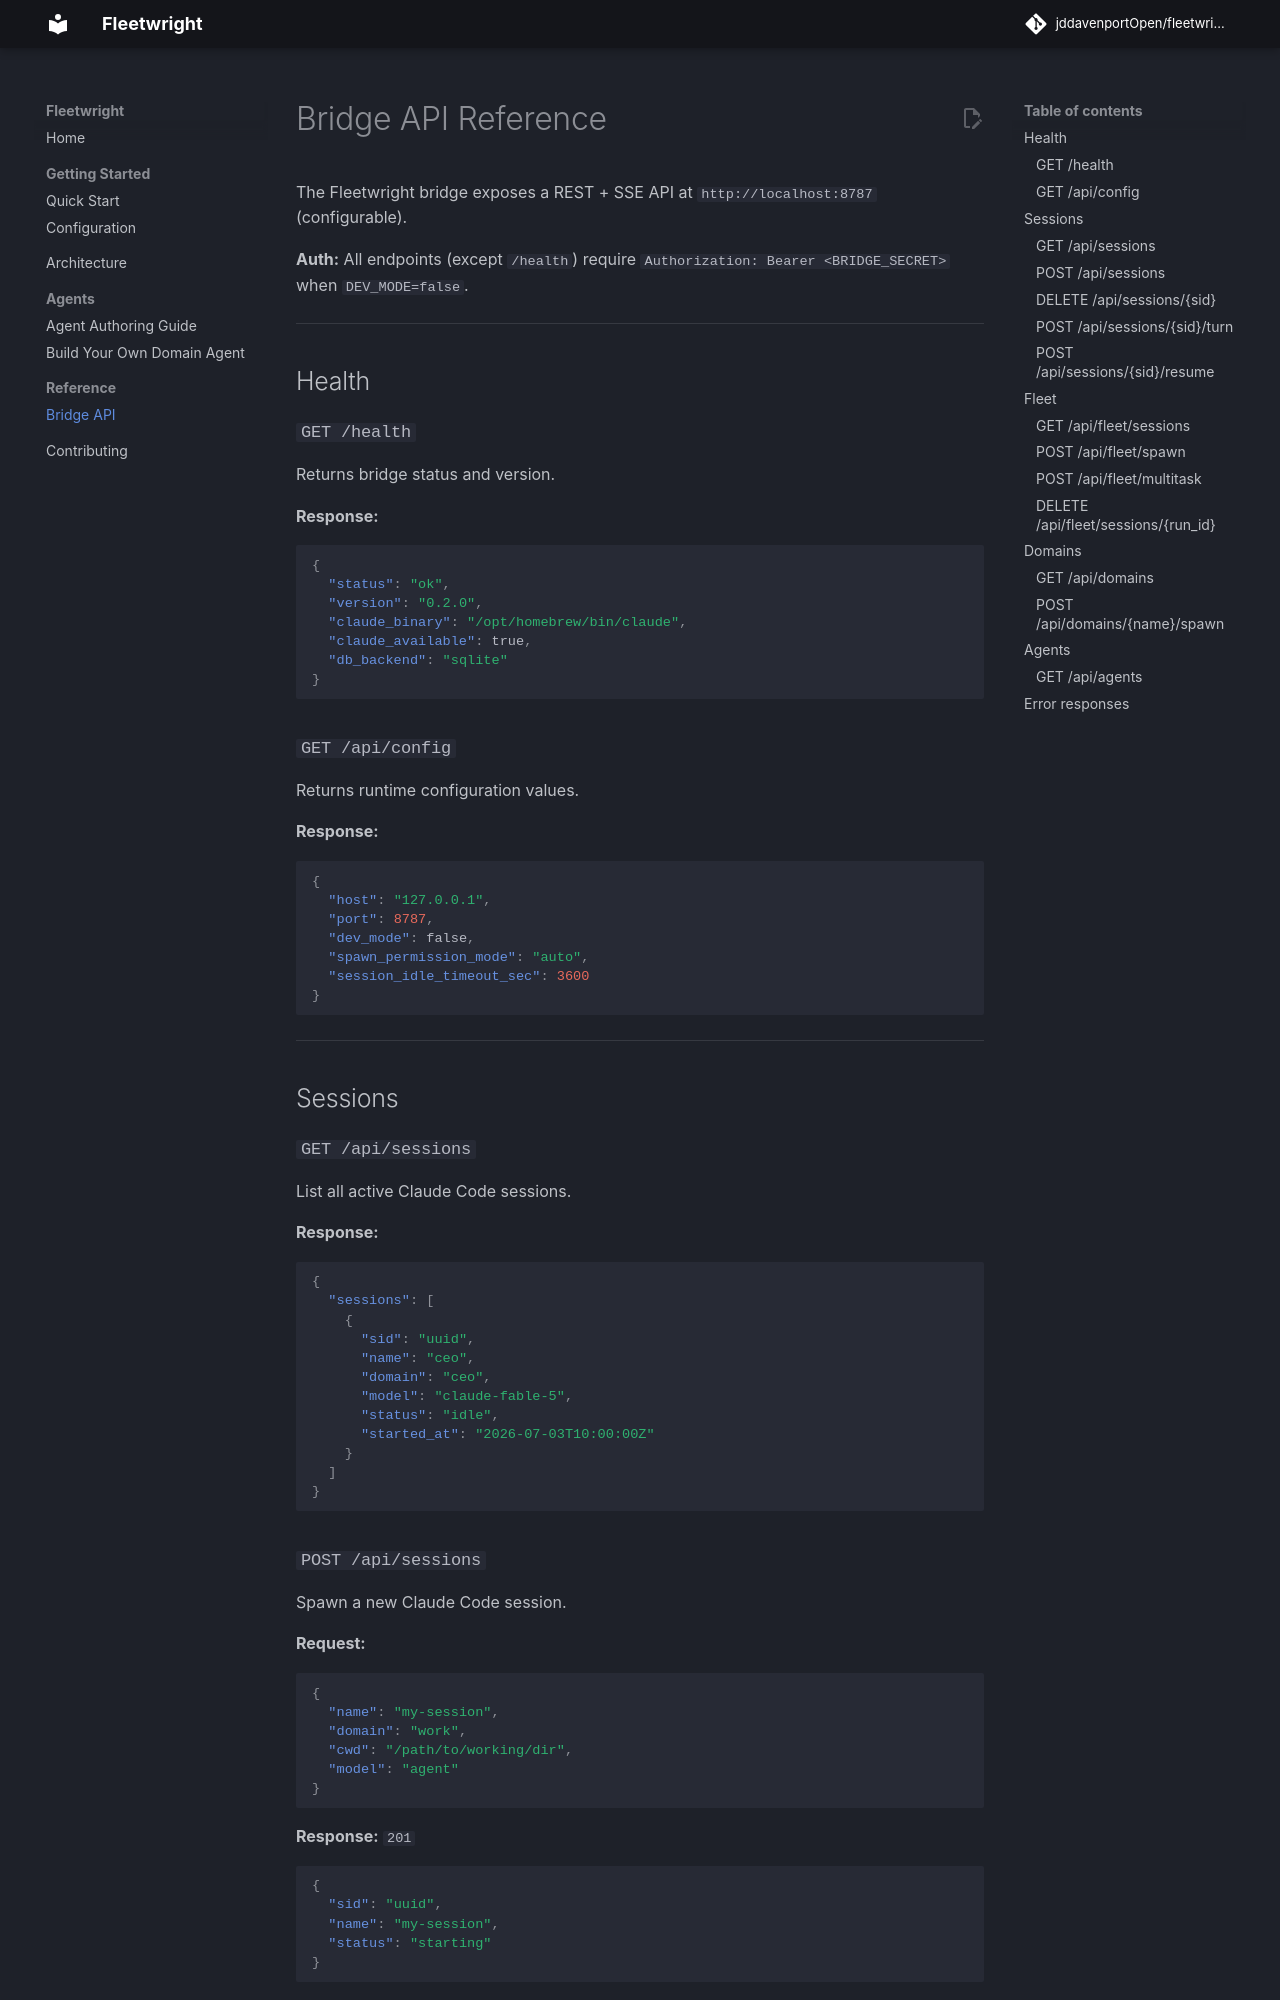

repository: jddavenportOpen/fleetwright · page: api-reference/index.html · generator: mkdocs

# Bridge API Reference

The Fleetwright bridge exposes a REST + SSE API at `http://localhost:8787` (configurable).

**Auth:** All endpoints (except `/health`) require `Authorization: Bearer <BRIDGE_SECRET>` when `DEV_MODE=false`.

---

## Health

### `GET /health`

Returns bridge status and version.

**Response:**
```json
{
  "status": "ok",
  "version": "0.2.0",
  "claude_binary": "/opt/homebrew/bin/claude",
  "claude_available": true,
  "db_backend": "sqlite"
}
```

### `GET /api/config`

Returns runtime configuration values.

**Response:**
```json
{
  "host": "127.0.0.1",
  "port": 8787,
  "dev_mode": false,
  "spawn_permission_mode": "auto",
  "session_idle_timeout_sec": 3600
}
```

---

## Sessions

### `GET /api/sessions`

List all active Claude Code sessions.

**Response:**
```json
{
  "sessions": [
    {
      "sid": "uuid",
      "name": "ceo",
      "domain": "ceo",
      "model": "claude-fable-5",
      "status": "idle",
      "started_at": "2026-07-03T10:00:00Z"
    }
  ]
}
```

### `POST /api/sessions`

Spawn a new Claude Code session.

**Request:**
```json
{
  "name": "my-session",
  "domain": "work",
  "cwd": "/path/to/working/dir",
  "model": "agent"
}
```

**Response:** `201`
```json
{
  "sid": "uuid",
  "name": "my-session",
  "status": "starting"
}
```

### `DELETE /api/sessions/{sid}`

Kill a session.

**Response:** `204`
